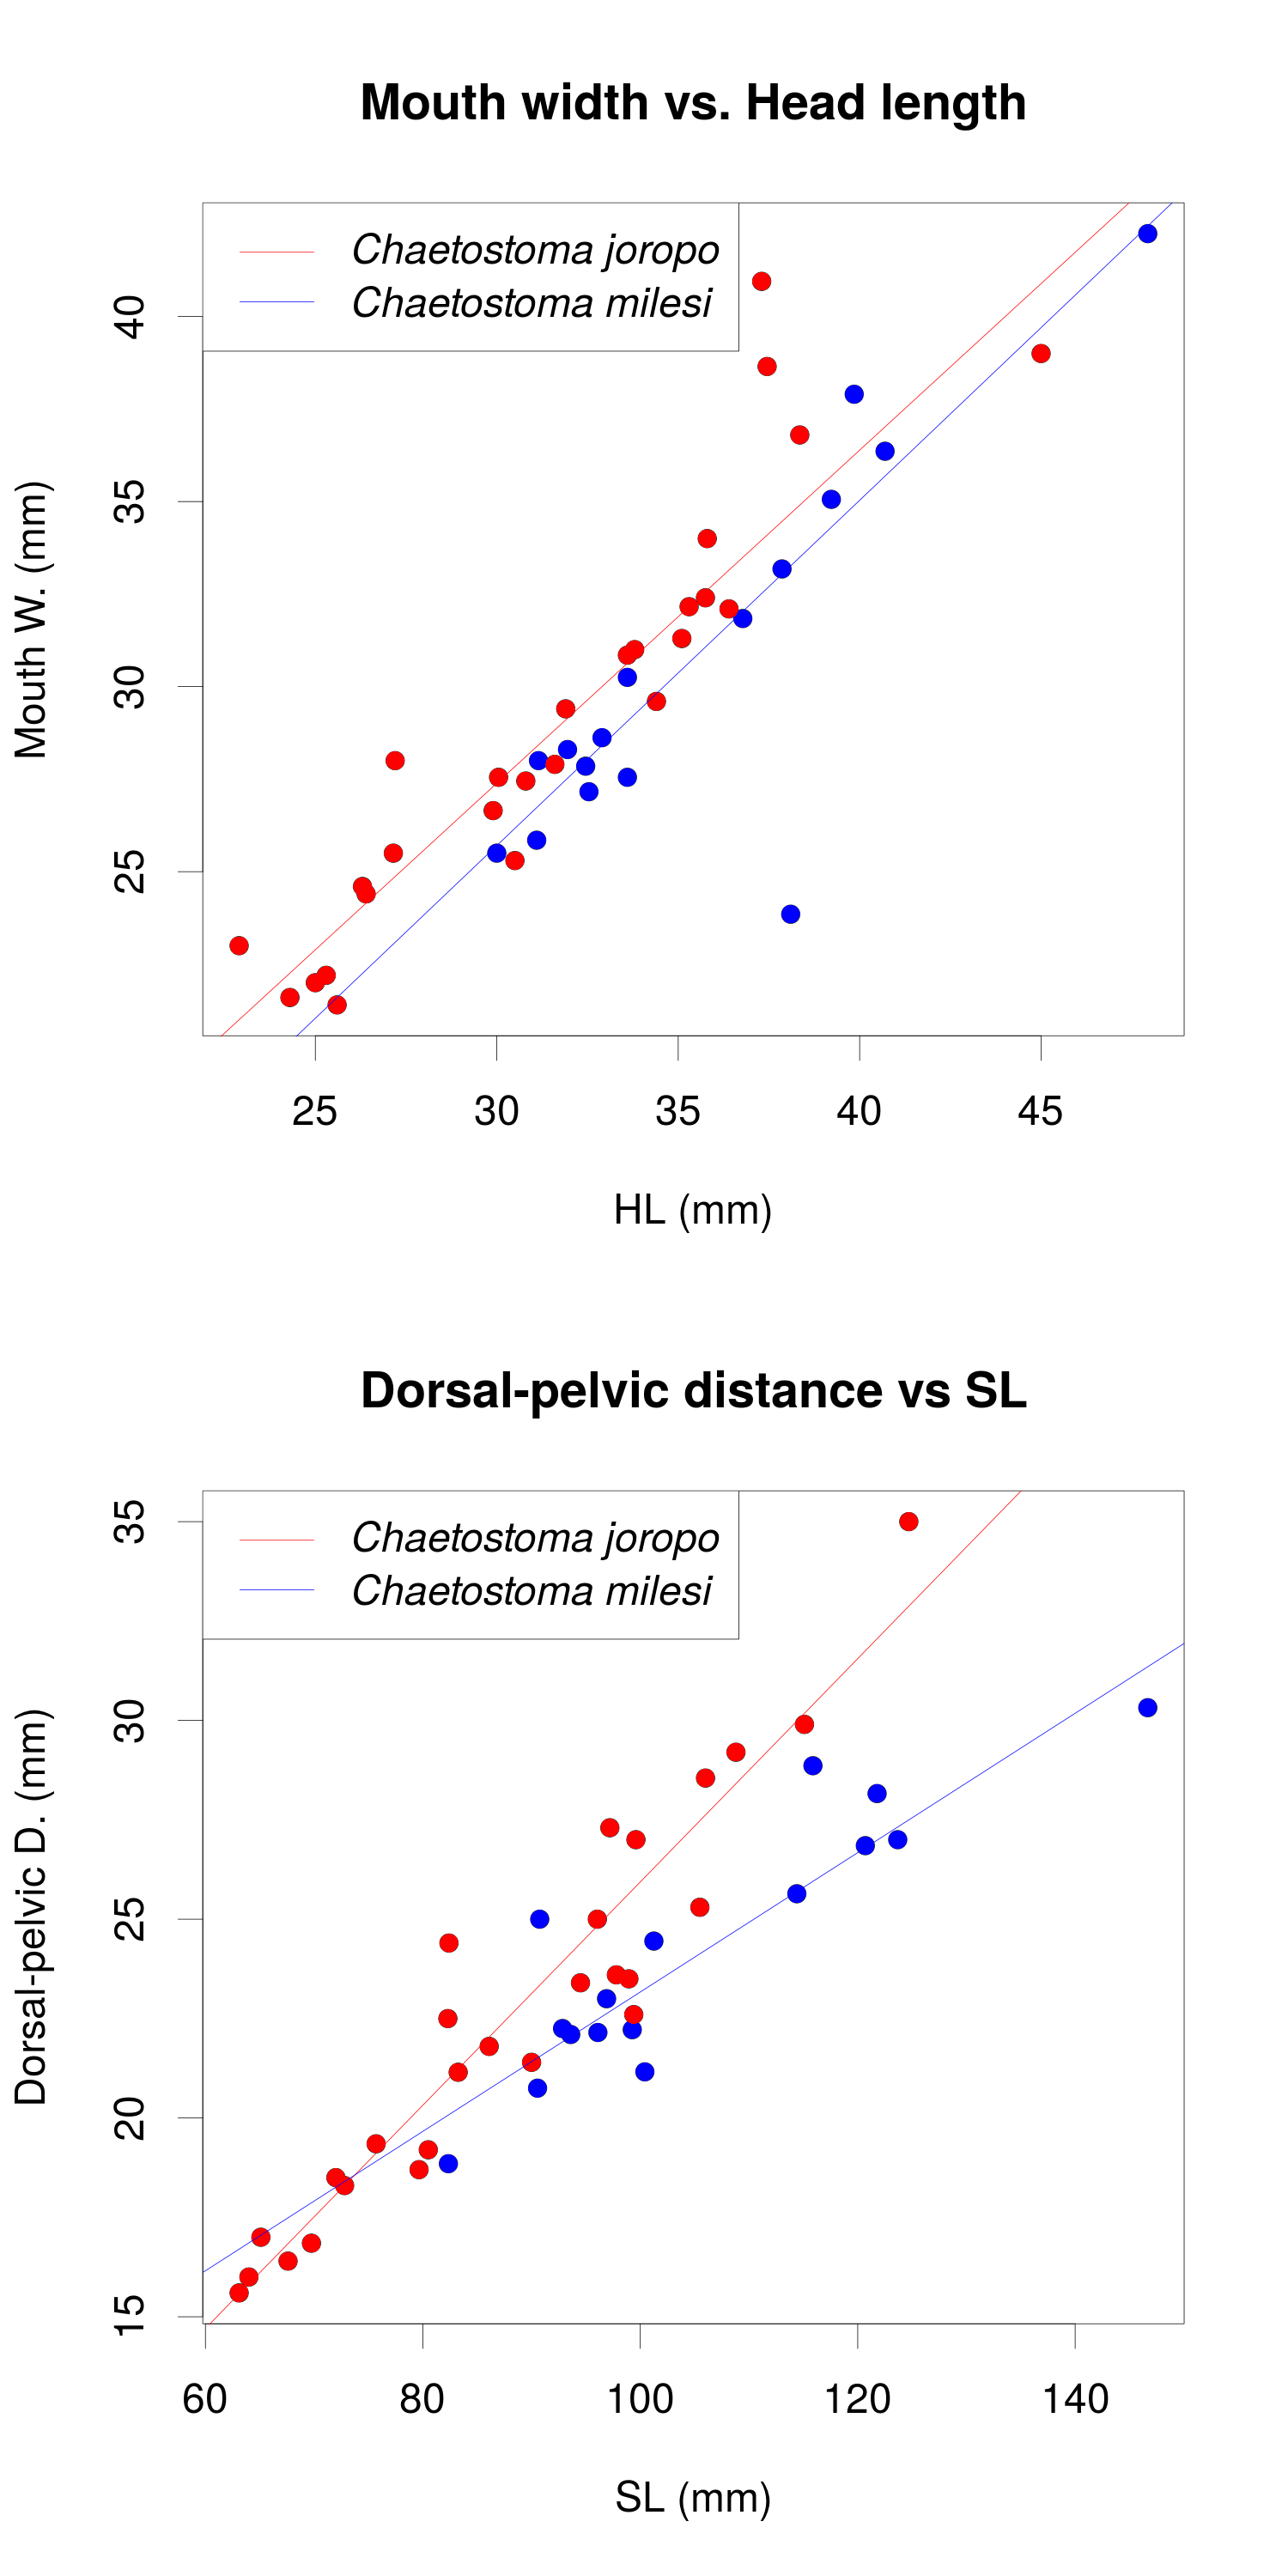

This chart was generated by the following R code:
library(Rfit)

source("datasets.R")
source("analyses.R")

png("Figure 5.png", width = 1500, height = 1500*2, pointsize = 48)

split.screen(c(2, 1))

screen(1)
plot(Mouth.W. ~ Head.L., data=dataset, main = "Mouth width vs. Head length", 
     xlab = "HL (mm)", ylab = "Mouth W. (mm)")
points(dataset$Mouth.W.[which(dataset$Species == "Chaetostoma milesi")], 
       x = dataset$Head.L.[which(dataset$Species == "Chaetostoma milesi")], 
       col = "blue", pch = 16)
points(dataset$Mouth.W.[which(dataset$Species == "Chaetostoma joropo")], 
       x = dataset$Head.L.[which(dataset$Species == "Chaetostoma joropo")], 
       col = "red", pch = 16)
abline(rfit(Mouth.W.[which(dataset$Species == "Chaetostoma joropo")] ~ 
                    Head.L.[which(dataset$Species == "Chaetostoma joropo")], 
            data=dataset), lty = 1, col = "red")
abline(rfit(Mouth.W.[which(dataset$Species == "Chaetostoma milesi")] ~ 
                    Head.L.[which(dataset$Species == "Chaetostoma milesi")], 
            data=dataset), lty = 1, col = "blue")
legend(x = "topleft", legend = c(expression(italic("Chaetostoma joropo")), expression(italic("Chaetostoma milesi"))), 
       col = c("red", "blue"), lty = 1)

screen(2)
plot(Dorsal.pelvic.D. ~ SL, data=dataset, main = "Dorsal-pelvic distance vs SL", 
     xlab = "SL (mm)", ylab = "Dorsal-pelvic D. (mm)")
points(dataset$Dorsal.pelvic.D.[which(dataset$Species == "Chaetostoma milesi")], 
       x = dataset$SL[which(dataset$Species == "Chaetostoma milesi")], 
       col = "blue", pch = 16)
points(dataset$Dorsal.pelvic.D.[which(dataset$Species == "Chaetostoma joropo")], 
       x = dataset$SL[which(dataset$Species == "Chaetostoma joropo")], 
       col = "red", pch = 16)
abline(rfit(Dorsal.pelvic.D.[which(dataset$Species == "Chaetostoma joropo")] ~ 
                    SL[which(dataset$Species == "Chaetostoma joropo")], 
            data=dataset), lty = 1, col = "red")
abline(rfit(Dorsal.pelvic.D.[which(dataset$Species == "Chaetostoma milesi")] ~ 
                    SL[which(dataset$Species == "Chaetostoma milesi")], 
            data=dataset), lty = 1, col = "blue")
legend(x = "topleft", legend = c(expression(italic("Chaetostoma joropo")), expression(italic("Chaetostoma milesi"))), 
       col = c("red", "blue"), lty = 1)
dev.off()
